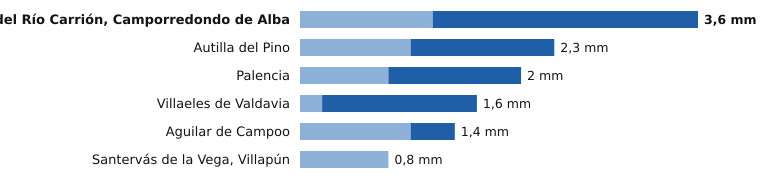

The table this chart was drawn from, first rows:
estacion, provincia, indicativo, mm_6_dias_anteriores, mm_hoy, mm_7_dias, horas_de_hoy
Velilla del Río Carrión, Camporredondo d…, Palencia, 2362C, 1.2, 2.4, 3.6, 5
Autilla del Pino, Palencia, 2400E, 1.0, 1.3, 2.3, 6
Palencia, Palencia, 2401X, 0.8, 1.2, 2.0, 6
Villaeles de Valdavia, Palencia, 2276B, 0.2, 1.4, 1.6, 5
Aguilar de Campoo, Palencia, 2243A, 1.0, 0.4, 1.4, 5
Santervás de la Vega, Villapún, Palencia, 2568D, 0.8, 0.0, 0.8, 3
